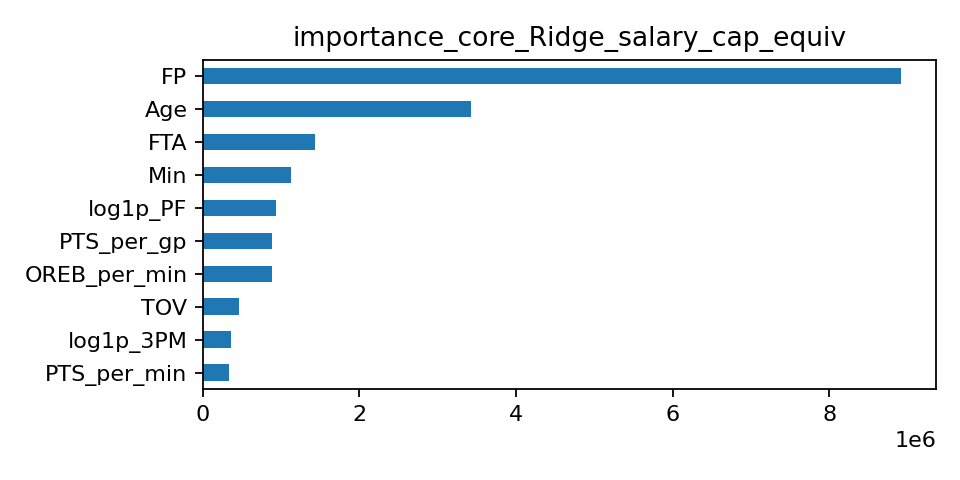

Values plotted in this chart, from the file beside it:
, importance
FP, 8920054
Age, 3421735
FTA, 1432289
Min, 1119473
log1p_PF, 928415
PTS_per_gp, 886245
OREB_per_min, 877167
TOV, 463444
log1p_3PM, 356466
PTS_per_min, 337431
